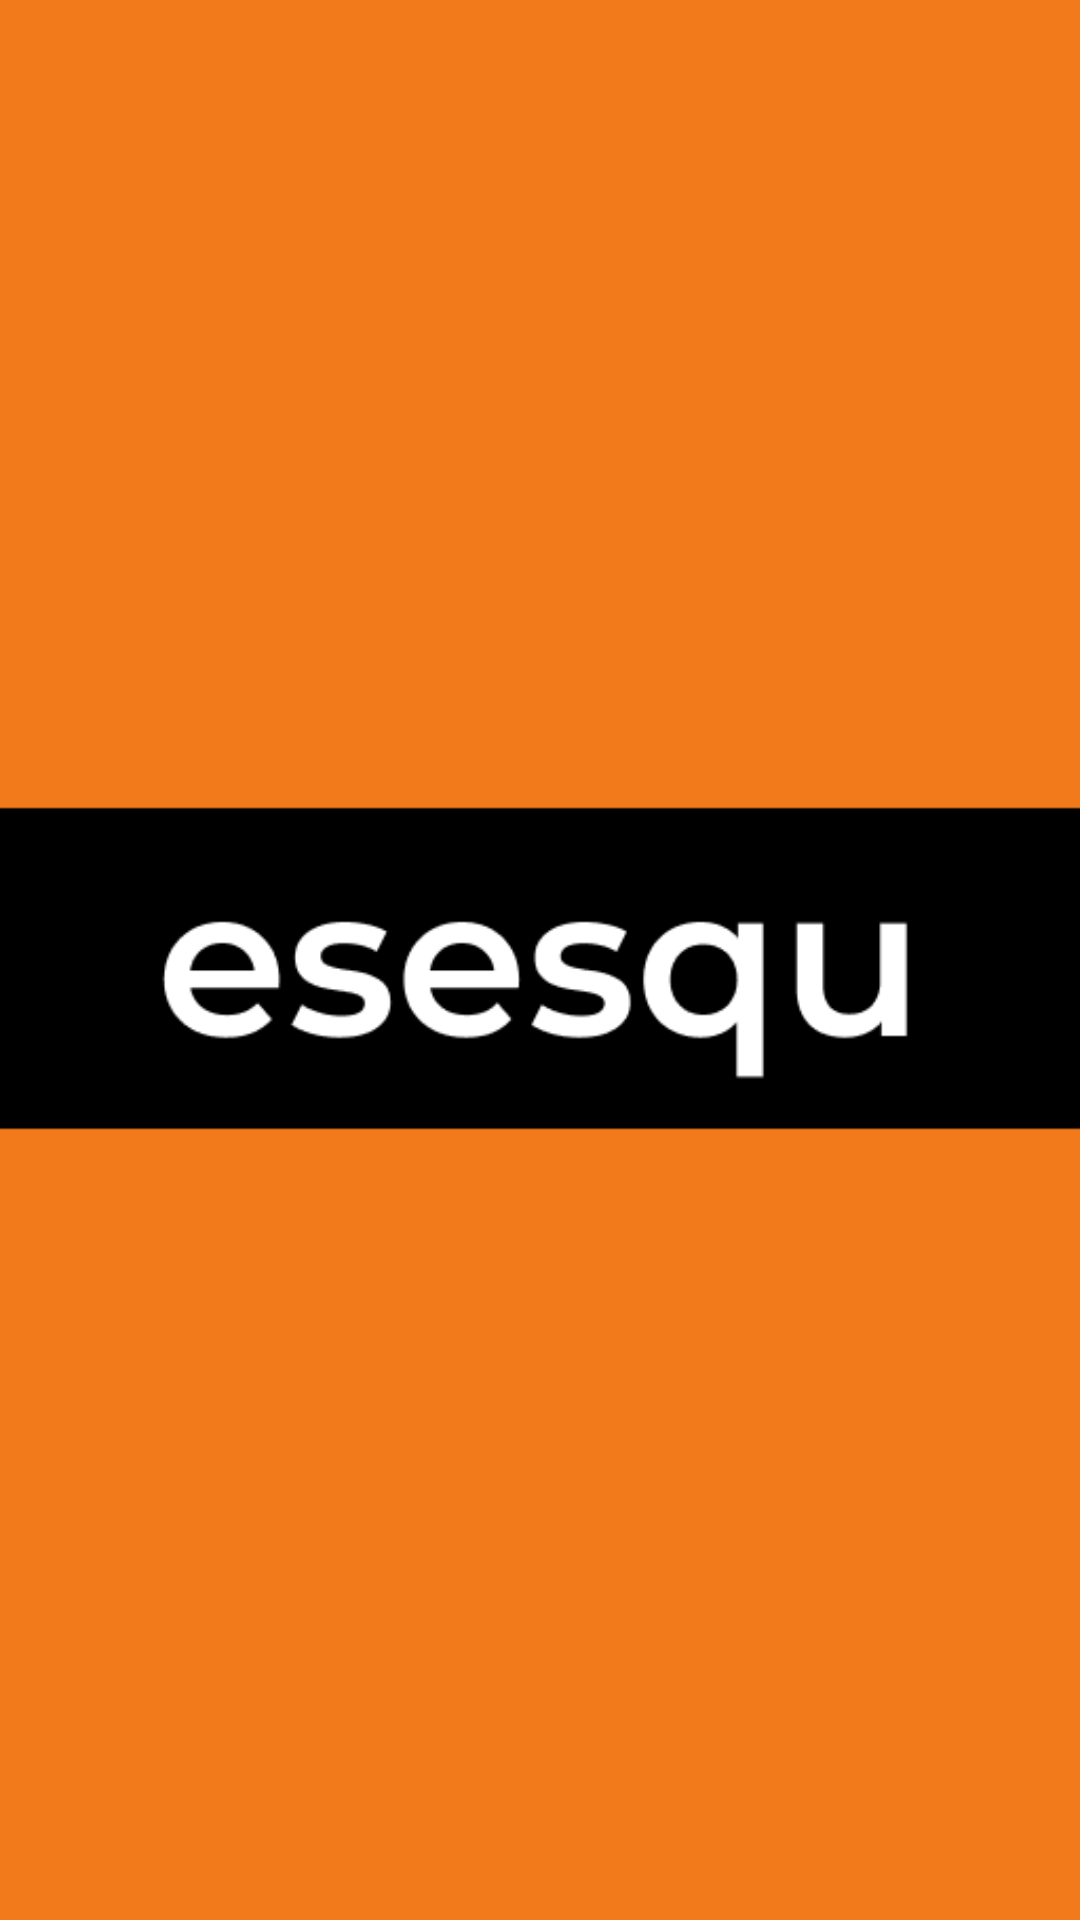

This screen was rendered from an Android layout file. Write that file and the resources it references.
<!-- AndroidManifest.xml: application theme Theme.Esequ -->
<!-- res/layout/fragment_splash.xml -->
<?xml version="1.0" encoding="utf-8"?>
<RelativeLayout xmlns:android="http://schemas.android.com/apk/res/android"
    xmlns:app="http://schemas.android.com/apk/res-auto"
    style="@style/splashStyle"
    android:layout_width="match_parent"
    android:layout_height="match_parent"
    android:background="@color/yellow">

    <ImageView
        android:layout_width="wrap_content"
        android:layout_height="wrap_content"
        android:layout_centerInParent="true"
        android:src="@drawable/app" />
</RelativeLayout>
<!-- resources referenced by this layout -->
<resources>
  <color name="yellow">#F27A1A</color>
  <!-- drawable app: png bitmap (drawable, 6636 bytes) -->
  <style name="splashStyle" parent="Base.Theme.Esequ">
          <item name="android:windowFullscreen">true</item>
          <item name="backgroundTint">@color/white</item>
      </style>
  <style name="Theme.Esequ" parent="Base.Theme.Esequ">
          <item name="backgroundTint">@color/white</item>
          <item name="windowActionBar">false</item>
          <item name="colorPrimary">@color/yellow</item>
          <item name="fontFamily">sans-serif-medium</item>
      </style>
  <style name="Base.Theme.Esequ" parent="Theme.Material3.DayNight.NoActionBar">
          
          
      </style>
  <color name="white">#FFFFFFFF</color>
</resources>
